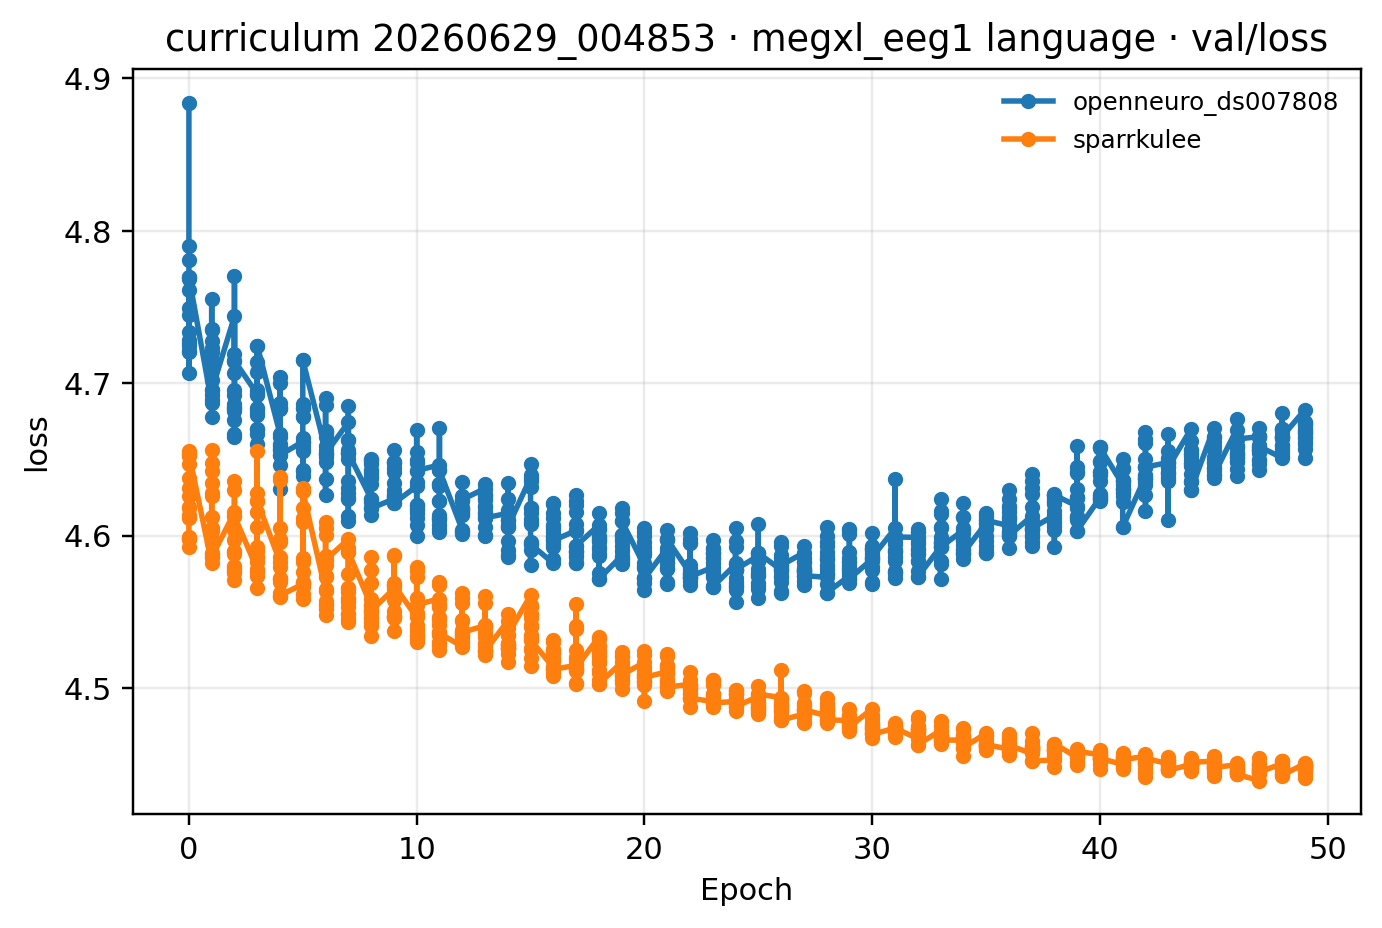

The file beside this chart, header and first rows:
epoch, openneuro_ds007808, sparrkulee
0, 4.769, 4.654
1, 4.695, 4.586
2, 4.715, 4.613
3, 4.725, 4.623
4, 4.653, 4.561
5, 4.715, 4.629
6, 4.654, 4.584
7, 4.654, 4.589
8, 4.618, 4.551
9, 4.621, 4.568
10, 4.643, 4.555
11, 4.643, 4.536
12, 4.624, 4.537
13, 4.612, 4.524
14, 4.606, 4.535
15, 4.594, 4.532
16, 4.597, 4.512
17, 4.593, 4.513
18, 4.572, 4.503
19, 4.61, 4.509
20, 4.572, 4.507
21, 4.598, 4.501
22, 4.573, 4.493
23, 4.566, 4.49
24, 4.578, 4.488
25, 4.588, 4.496
26, 4.58, 4.479
27, 4.574, 4.486
28, 4.562, 4.479
29, 4.572, 4.474
30, 4.586, 4.47
31, 4.599, 4.474
32, 4.573, 4.463
33, 4.592, 4.466
34, 4.589, 4.461
35, 4.61, 4.463
36, 4.6, 4.462
37, 4.605, 4.452
38, 4.627, 4.463
39, 4.603, 4.458
40, 4.658, 4.454
41, 4.606, 4.453
42, 4.645, 4.454
43, 4.645, 4.446
44, 4.63, 4.451
45, 4.64, 4.448
46, 4.663, 4.443
47, 4.658, 4.445
48, 4.665, 4.443
49, 4.667, 4.45
